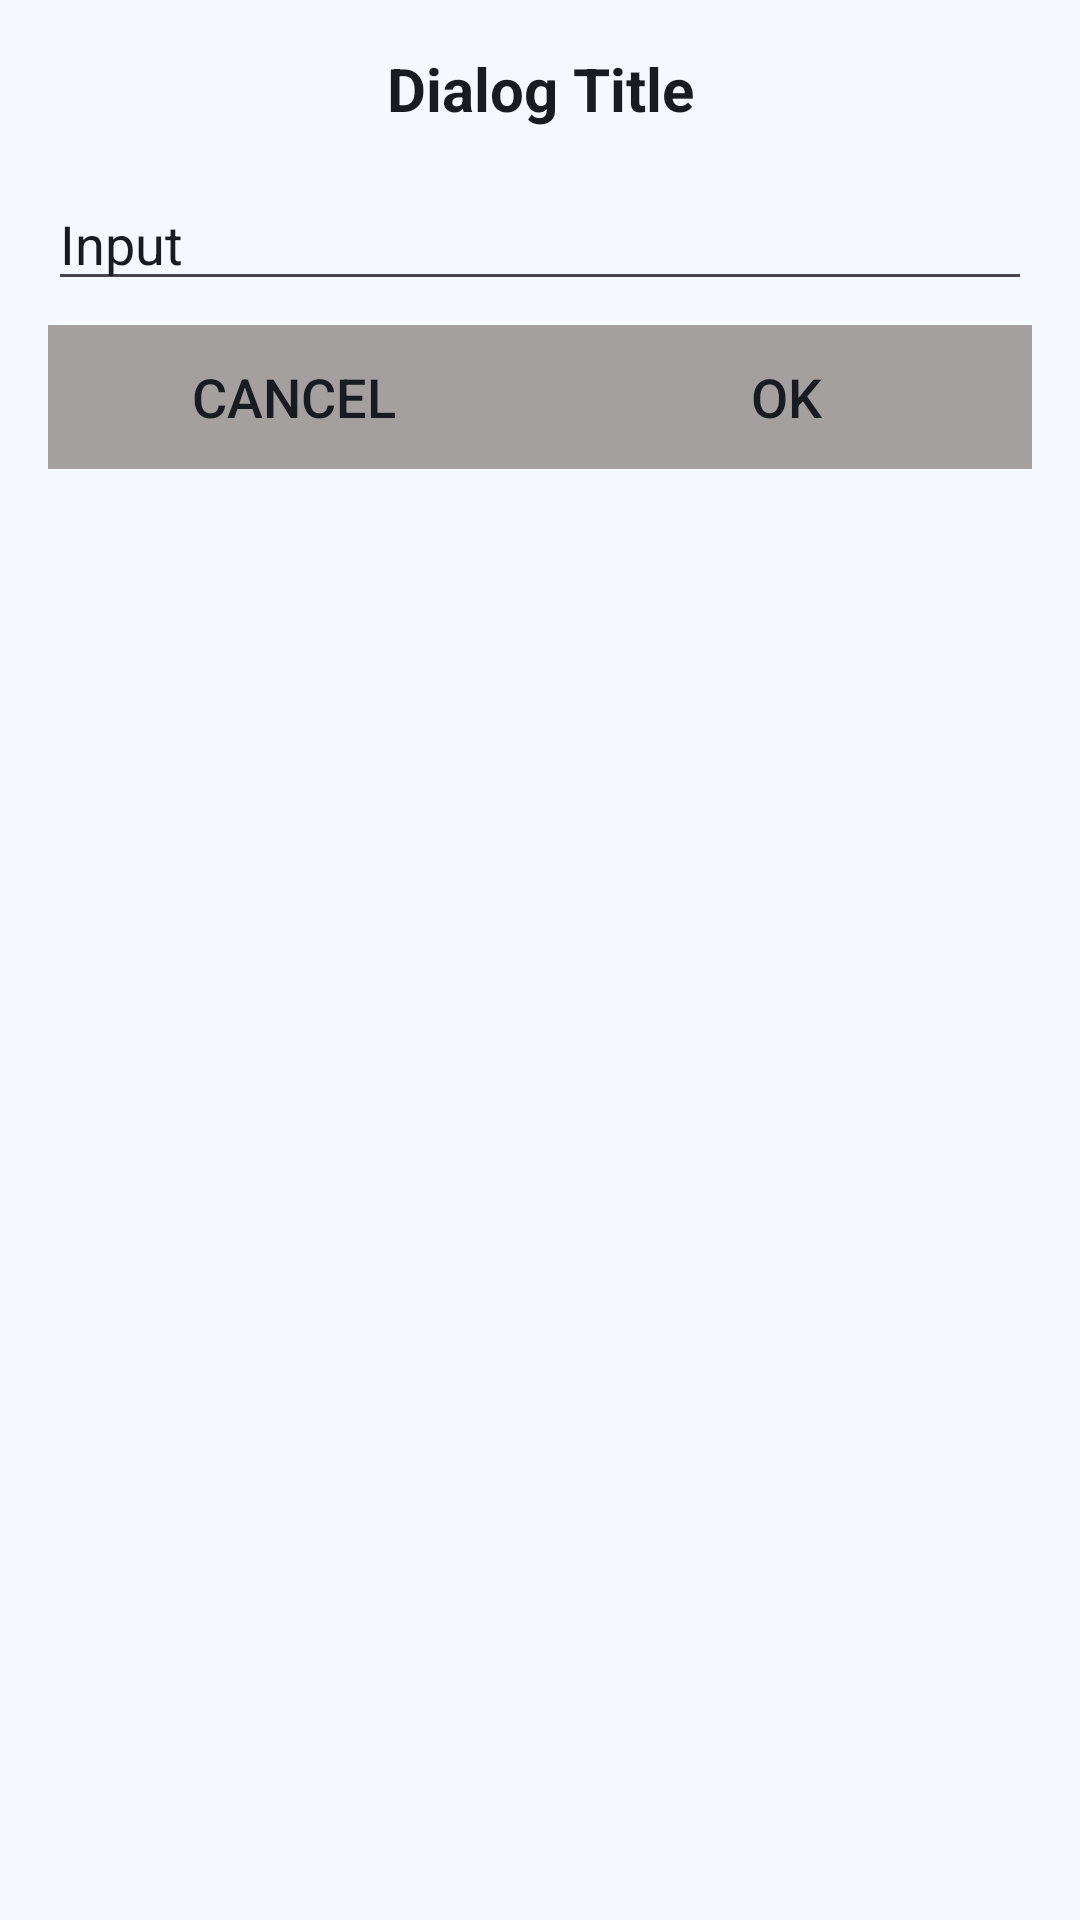

Layout XML and referenced resources for this Android screen:
<!-- AndroidManifest.xml: application theme AppTheme -->
<!-- res/layout/dialog_text_input.xml -->
<LinearLayout xmlns:android="http://schemas.android.com/apk/res/android"
    android:layout_width="match_parent"
    android:layout_height="wrap_content"
    android:orientation="vertical"
    android:padding="16dp">

    <TextView
        android:id="@+id/dialog_title"
        android:layout_width="match_parent"
        android:layout_height="wrap_content"
        android:gravity="center"
        android:paddingBottom="16dp"
        android:text="Dialog Title"
        android:textAppearance="?android:textAppearanceMedium"
        android:textColor="@color/md_theme_onBackground"
        android:textSize="20dp"
        android:textStyle="bold" />

    <EditText
        android:id="@+id/dialog_input"
        android:layout_width="match_parent"
        android:layout_height="wrap_content"
        android:hint="Input"
        android:textSize="18dp"
        android:textColorHint="@color/md_theme_onBackground"
        android:textColor="@color/md_theme_onBackground"
        android:maxLines="1"
        android:singleLine="true"/>

    
    <GridLayout
        android:layout_width="match_parent"
        android:layout_height="wrap_content"
        android:columnCount="2"
        android:rowCount="1"
        android:orientation="horizontal"
        android:layout_marginTop="8dp">
        <android.widget.Button
            android:id="@+id/dialog_cancel"
            android:layout_width="0dp"
            android:layout_height="wrap_content"
            android:layout_columnWeight="1"
            android:text="Cancel"
            android:background="@color/gray"
            android:textColor="@color/md_theme_onBackground"
            android:textSize="18dp"/>
        <android.widget.Button
            android:id="@+id/dialog_ok"
            android:layout_width="0dp"
            android:layout_height="wrap_content"
            android:layout_columnWeight="1"
            android:text="OK"
            android:background="@color/gray"
            android:textColor="@color/md_theme_onBackground"
            android:textSize="18dp"/>
    </GridLayout>

</LinearLayout>
<!-- resources referenced by this layout -->
<resources>
  <color name="gray">#A3A09F</color>
  <color name="md_theme_onBackground">#181C20</color>
  <color name="md_theme_primary">#226488</color>
  <color name="md_theme_onPrimary">#FFFFFF</color>
  <color name="md_theme_primaryContainer">#C7E7FF</color>
  <color name="md_theme_onPrimaryContainer">#001E2E</color>
  <color name="md_theme_secondary">#4F616E</color>
  <color name="md_theme_onSecondary">#FFFFFF</color>
  <color name="md_theme_secondaryContainer">#D2E5F5</color>
  <color name="md_theme_onSecondaryContainer">#0B1D29</color>
  <color name="md_theme_tertiary">#63597C</color>
  <color name="md_theme_onTertiary">#FFFFFF</color>
  <color name="md_theme_tertiaryContainer">#E9DDFF</color>
  <color name="md_theme_onTertiaryContainer">#1F1635</color>
  <color name="md_theme_error">#BA1A1A</color>
  <color name="md_theme_onError">#FFFFFF</color>
  <color name="md_theme_errorContainer">#FFDAD6</color>
  <color name="md_theme_onErrorContainer">#410002</color>
  <color name="md_theme_background">#F6FAFE</color>
  <color name="md_theme_surface">#F6FAFE</color>
  <color name="md_theme_onSurface">#181C20</color>
  <color name="md_theme_surfaceVariant">#DDE3EA</color>
  <color name="md_theme_onSurfaceVariant">#41484D</color>
  <color name="md_theme_outline">#71787E</color>
  <color name="md_theme_outlineVariant">#C1C7CE</color>
  <color name="md_theme_inverseSurface">#2D3135</color>
  <color name="md_theme_inverseOnSurface">#EEF1F6</color>
  <color name="md_theme_inversePrimary">#93CDF6</color>
  <color name="md_theme_primaryFixed">#C7E7FF</color>
  <color name="md_theme_onPrimaryFixed">#001E2E</color>
  <color name="md_theme_primaryFixedDim">#93CDF6</color>
  <color name="md_theme_onPrimaryFixedVariant">#004C6C</color>
  <color name="md_theme_secondaryFixed">#D2E5F5</color>
  <color name="md_theme_onSecondaryFixed">#0B1D29</color>
  <color name="md_theme_secondaryFixedDim">#B6C9D8</color>
  <color name="md_theme_onSecondaryFixedVariant">#374955</color>
  <color name="md_theme_tertiaryFixed">#E9DDFF</color>
  <color name="md_theme_onTertiaryFixed">#1F1635</color>
  <color name="md_theme_tertiaryFixedDim">#CDC0E9</color>
  <color name="md_theme_onTertiaryFixedVariant">#4B4263</color>
  <color name="md_theme_surfaceDim">#D7DADF</color>
  <color name="md_theme_surfaceBright">#F6FAFE</color>
  <color name="md_theme_surfaceContainerLowest">#FFFFFF</color>
  <color name="md_theme_surfaceContainerLow">#F1F4F9</color>
  <color name="md_theme_surfaceContainer">#EBEEF3</color>
  <color name="md_theme_surfaceContainerHigh">#E5E8ED</color>
  <color name="md_theme_surfaceContainerHighest">#DFE3E7</color>
  <style name="ShapeAppearance.App.SmallComponent" parent="ShapeAppearance.Material3.SmallComponent">
          <item name="cornerFamily">cut</item>
          <item name="cornerSize">4dp</item>
      </style>
</resources>
